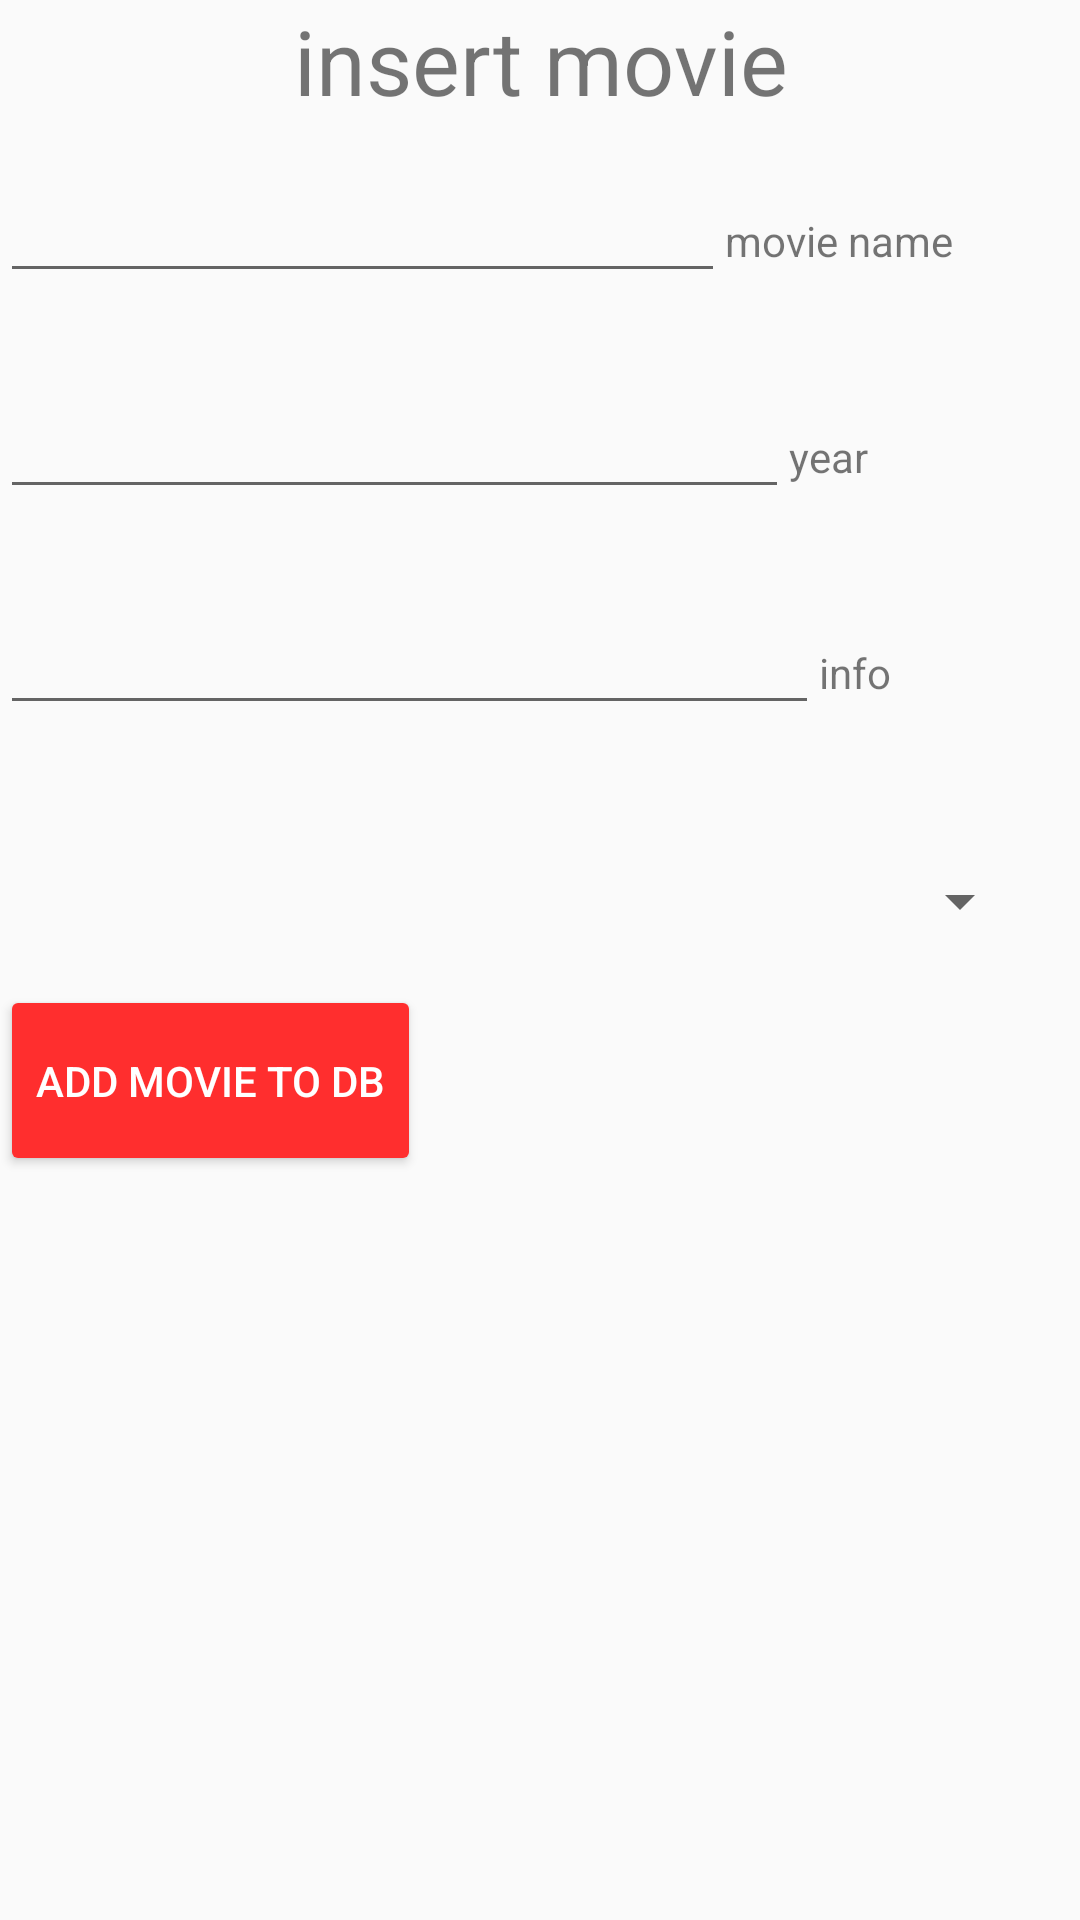

The Android layout XML behind this screen, and the referenced resources:
<!-- AndroidManifest.xml: application theme AppTheme -->
<!-- res/layout/admin_insert_movie.xml -->
<?xml version="1.0" encoding="utf-8"?>
<LinearLayout xmlns:android="http://schemas.android.com/apk/res/android"
    xmlns:app="http://schemas.android.com/apk/res-auto"
    xmlns:tools="http://schemas.android.com/tools"
    android:orientation="vertical" android:layout_width="match_parent"
    android:layout_height="wrap_content"
    android:weightSum="1">


    <TextView
        android:text="insert movie"
        android:layout_width="match_parent"
        android:layout_height="wrap_content"
        android:id="@+id/insert_movie_headline"
        android:textAlignment="center"
        android:gravity="center_horizontal|center"
        android:textSize="30sp" />

    <LinearLayout
        android:orientation="horizontal"
        android:layout_width="match_parent"
        android:layout_height="72dp"
        android:layout_marginTop="@dimen/abc_action_bar_icon_vertical_padding_material">

        <EditText
            android:layout_width="wrap_content"
            android:layout_height="wrap_content"
            android:inputType="textPersonName"
            android:ems="10"
            android:id="@+id/ET_movie_name"
            android:layout_weight="0.75" />

        <TextView
            android:text="movie name"
            android:layout_width="wrap_content"
            android:layout_height="wrap_content"
            android:id="@+id/TV_movie_name"
            android:layout_weight="1" />

    </LinearLayout>

    <LinearLayout
        android:orientation="horizontal"
        android:layout_width="match_parent"
        android:layout_height="72dp">

        <EditText
            android:layout_width="wrap_content"
            android:layout_height="wrap_content"
            android:inputType="textPersonName"
            android:ems="10"
            android:id="@+id/ET_year"
            android:layout_weight="0.75" />

        <TextView
            android:text="year"
            android:layout_width="wrap_content"
            android:layout_height="wrap_content"
            android:id="@+id/TV_year"
            android:layout_weight="1" />

    </LinearLayout>

    <LinearLayout
        android:orientation="horizontal"
        android:layout_width="match_parent"
        android:layout_height="72dp">

        <EditText
            android:layout_width="wrap_content"
            android:layout_height="wrap_content"
            android:inputType="textMultiLine"
            android:ems="10"
            android:id="@+id/ET_info"
            android:layout_weight="1"
            android:singleLine="false"
            android:selectAllOnFocus="false"
            android:textAlignment="center" />

        <TextView
            android:text="info"
            android:layout_width="wrap_content"
            android:layout_height="wrap_content"
            android:id="@+id/TV_info"
            android:layout_weight="1" />

    </LinearLayout>

    <Spinner
        android:layout_width="match_parent"
        android:layout_height="wrap_content"
        android:id="@+id/Spinner_category"
        android:layout_margin="16dp"
        app:spinnerMode="dropdown" />

    <Button
        android:text="Add Movie to DB"
        android:layout_width="wrap_content"
        android:layout_height="wrap_content"
        android:id="@+id/button12"
        android:layout_weight="0.06" />

</LinearLayout>
<!-- resources referenced by this layout -->
<resources>
  <style name="AppTheme" parent="AppBaseTheme">
          
  
          <item name="android:buttonStyle">@style/ButtonColor</item>
          <item name="colorButtonNormal">@color/red_background</item>
          <item name="android:spinnerDropDownItemStyle">@style/mySpinnerItemStyle</item>
  
      </style>
  <style name="AppBaseTheme" parent="Theme.AppCompat.Light">
          
  
  
          <item name="android:buttonStyle">@style/ButtonColor</item>
          <item name="colorButtonNormal">@color/red_background</item>
      </style>
  <style name="ButtonColor" parent="Widget.AppCompat.Button">
          <item name="android:textColor">@android:color/white</item>
          <item name="colorButtonNormal">@android:color/holo_red_light</item>
      </style>
  <color name="red_background">#ffFF2E2E</color>
  <style name="mySpinnerItemStyle" parent="@android:style/Widget.Holo.DropDownItem.Spinner">
          <item name="android:textColor">@android:color/black</item>
          <item name="android:textColorPrimary">@android:color/black</item>
  
      </style>
</resources>
